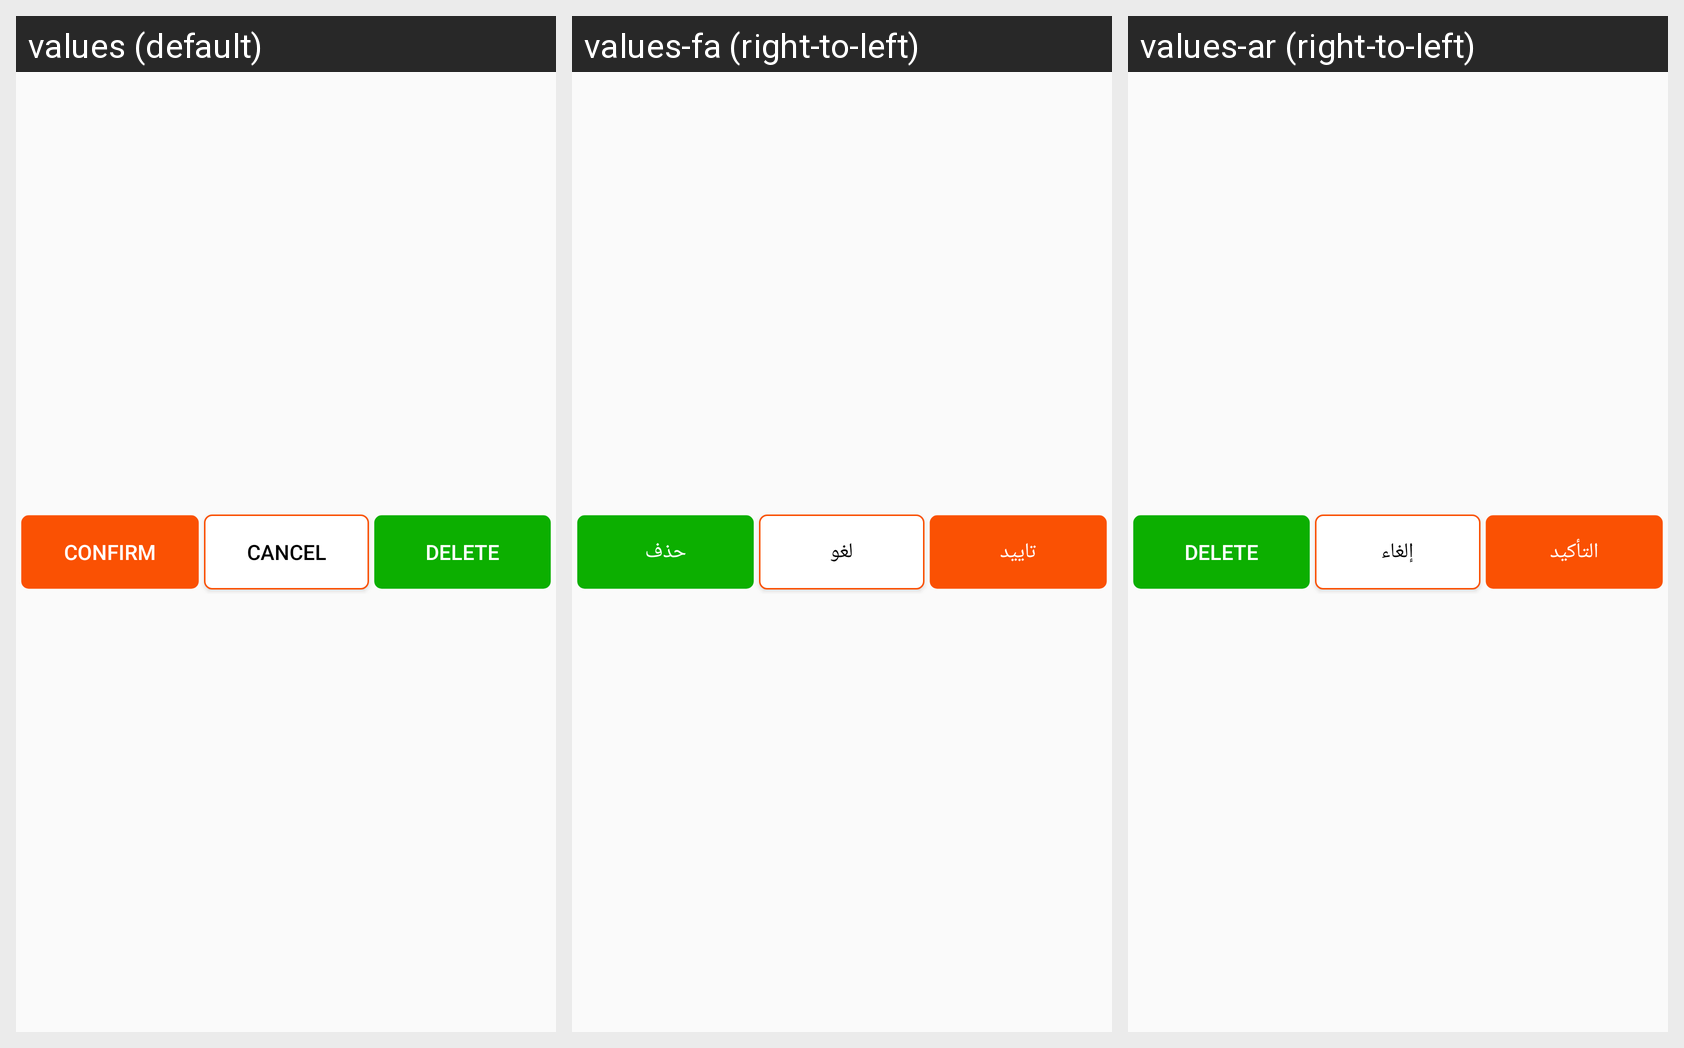

Translations of the strings shown on this Android screen, per locale in the grid:
Android screen res/layout/layout_global_confirm_cancel_delete_btns.xml rendered under 3 locales, left to right: values (default), values-fa (right-to-left), values-ar (right-to-left). Device: Nexus 5 (rendered at 1080×1920; each locale shown at half size, 540×960, under a caption strip naming it); theme Launcher.
Strings drawn on this screen, with the default value and each locale's value (text and hints the layout hard-codes, and strings that could not be matched under every locale, appear in the picture but are not listed):

delete
  values: delete
  values-fa: حذف
  values-ar: delete

ok
  values: Confirm
  values-fa: تایید
  values-ar: التأكيد

cancel
  values: Cancel
  values-fa: لغو
  values-ar: إلغاء
